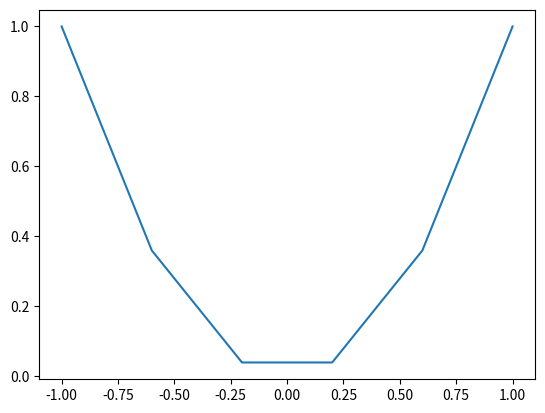

Generate this figure with matplotlib:
import numpy as np
import matplotlib.pyplot as plt

class Interpolate_Integrate:
    def __init__(self, x_data, y_data):
        self.x_data = x_data
        self.y_data = y_data
        self.x0 = self.x_data[0]
        self.xn = self.x_data[-1]
        self.delta_x = np.diff(x_data)
        self.delta_y = np.diff(y_data)
        self.size = len(x_data)
        self.subspaces = self.size - 1
        self.xx = np.linspace(self.x0, self.xn, self.size)

    def sys_matrix(self):
        A = np.zeros((self.size, self.size))
        # boundary conditions
        A[0, 0] = 1
        A[-1, -1] = 1

        for i in range(1, self.subspaces):
            A[i, i] = 2 * (self.delta_x[i - 1] + self.delta_x[i])
            A[i, i - 1] = self.delta_x[i - 1]
            A[i, i + 1] = self.delta_x[i]

        return A

    def rhs_matrix(self):
        b = np.zeros(self.size)
        for i in range(1, self.subspaces):
            b[i] = 3. * (self.delta_y[i]) / self.delta_x[i] - 3 * (self.delta_y[i - 1]) / self.delta_x[i - 1]
        return b

    def M_coeffs(self):
        M = np.linalg.solve(self.sys_matrix(), self.rhs_matrix())
        return M

    def spline_coefficients(self):
        spline = np.zeros((self.subspaces, 4))
        M = self.M_coeffs()

        a = self.y_data
        b = (self.delta_y / self.delta_x) - self.delta_x / 3 * (2 * M[:-1] + M[1:])
        c = M
        d = (M[1:] - M[:-1]) / (3 * self.delta_x)

        return [a, b, c, d]

    def spline_natural(self):
        a, b, c, d = self.spline_coefficients()

        def S(x, xj, a, b, c, d):
            return a + b * (x - xj) + c * (x - xj) ** 2 + d * (x - xj) ** 3

        ii = np.digitize(self.xx, self.x_data)
        ii = np.fmin(np.fmax(ii - 1, 0), self.subspaces - 1)
        ff = np.zeros(self.xx.shape)

        for j, i in enumerate(ii):
            ff[j] = S(self.xx[j], self.x_data[i], a[i], b[i], c[i], d[i])

        return ff

    def int_spline_natural(self, integrals, x):
        a, b, c, d = self.spline_coefficients()

        def S(x, xj, a, b, c, d):
            return a + b * (x - xj) + c * (x - xj) ** 2 + d * (x - xj) ** 3

        def int_1(x, xi, a, b, c, d):
            return a * (x - xi) + (b / 2) * (x - xi) ** 2 + (c / 3) * (x - xi) ** 3 + (d / 4) * (x - xi) ** 4

        def int_2(x, xi, a, b, c, d):
            return (a / 2) * (x - xi) ** 2 + (b / 6) * (x - xi) ** 3 + (c / 12) * (x - xi) ** 4 + (d / 20) * (
                        x - xi) ** 5

        def int_3(x, xi, a, b, c, d):
            return (a / 6) * (x - xi) ** 3 + (b / 24) * (x - xi) ** 4 + (c / 60) * (x - xi) ** 5 + (d / 120) * (
                        x - xi) ** 6

        ii = np.digitize(x, self.x_data)
        ii = np.fmin(np.fmax(ii - 1, 0), self.subspaces - 1)


        int_sums = 0

        for i in range(ii):
            if integrals == 1:
                int_sums += int_1(self.x_data[i + 1], self.x_data[i], a[i], b[i], c[i], d[i])
                print(int_sums)

            elif integrals == 2:
                int_sums += int_2(self.x_data[i + 1], self.x_data[i], a[i], b[i], c[i], d[i])


            elif integrals == 3:
                int_sums += int_3(self.x_data[i + 1], self.x_data[i], a[i], b[i], c[i], d[i])

        if integrals == 1:
            int_sums += int_1(x, self.x_data[ii], a[ii], b[ii], c[ii], d[ii])


        elif integrals == 2:
            int_sums += int_2(x, self.x_data[ii], a[ii], b[ii], c[ii], d[ii])


        elif integrals == 3:
            int_sums += int_3(x, self.x_data[ii], a[ii], b[ii], c[ii], d[ii])

        return int_sums,ii

    def plot_spline(self):
        yi = self.spline_natural()
        plt.plot(self.xx, yi)
        plt.show()


x0,xn = -1.0,1.0
subspaces = 5
x_i = np.linspace(x0,xn,subspaces+1)

#test function
def f_runge(x):
    return x**2

y_i = f_runge(x_i)


s = Interpolate_Integrate(x_i,y_i)
s.plot_spline()
int = s.int_spline_natural(1, 0.5)
print(int)